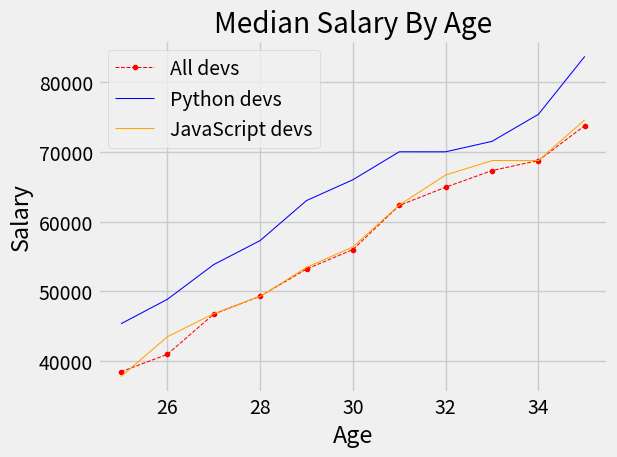

This chart was generated by the following Python code:
from matplotlib import pyplot as plt

print(plt.style.available)
plt.style.use("fivethirtyeight")

ages_x =[25, 26, 27, 28, 29, 30, 31, 32, 33, 34, 35]
dev_y  =[38496, 41000, 46752, 49320, 53200, 56000, 62316, 64928, 67317, 68748, 73752]
py_y= [45372, 48876, 53850, 57287, 63016, 65998, 70003, 70000, 71496, 75370, 83670]
js_y=[37810, 43515, 46823, 49293, 53437, 56373, 62375, 66674, 68745, 68746, 74583]

plt.plot(ages_x,dev_y,color="r",linewidth=.75,linestyle="--",marker=".",label="All devs")
plt.plot(ages_x,py_y,color="b",linewidth=.75,label="Python devs")
plt.plot(ages_x,js_y,color="orange",linewidth=.75,label="JavaScript devs")

plt.title("Median Salary By Age")
plt.xlabel("Age")
plt.ylabel("Salary")

plt.grid(True)
plt.tight_layout()
plt.legend()
plt.show()
